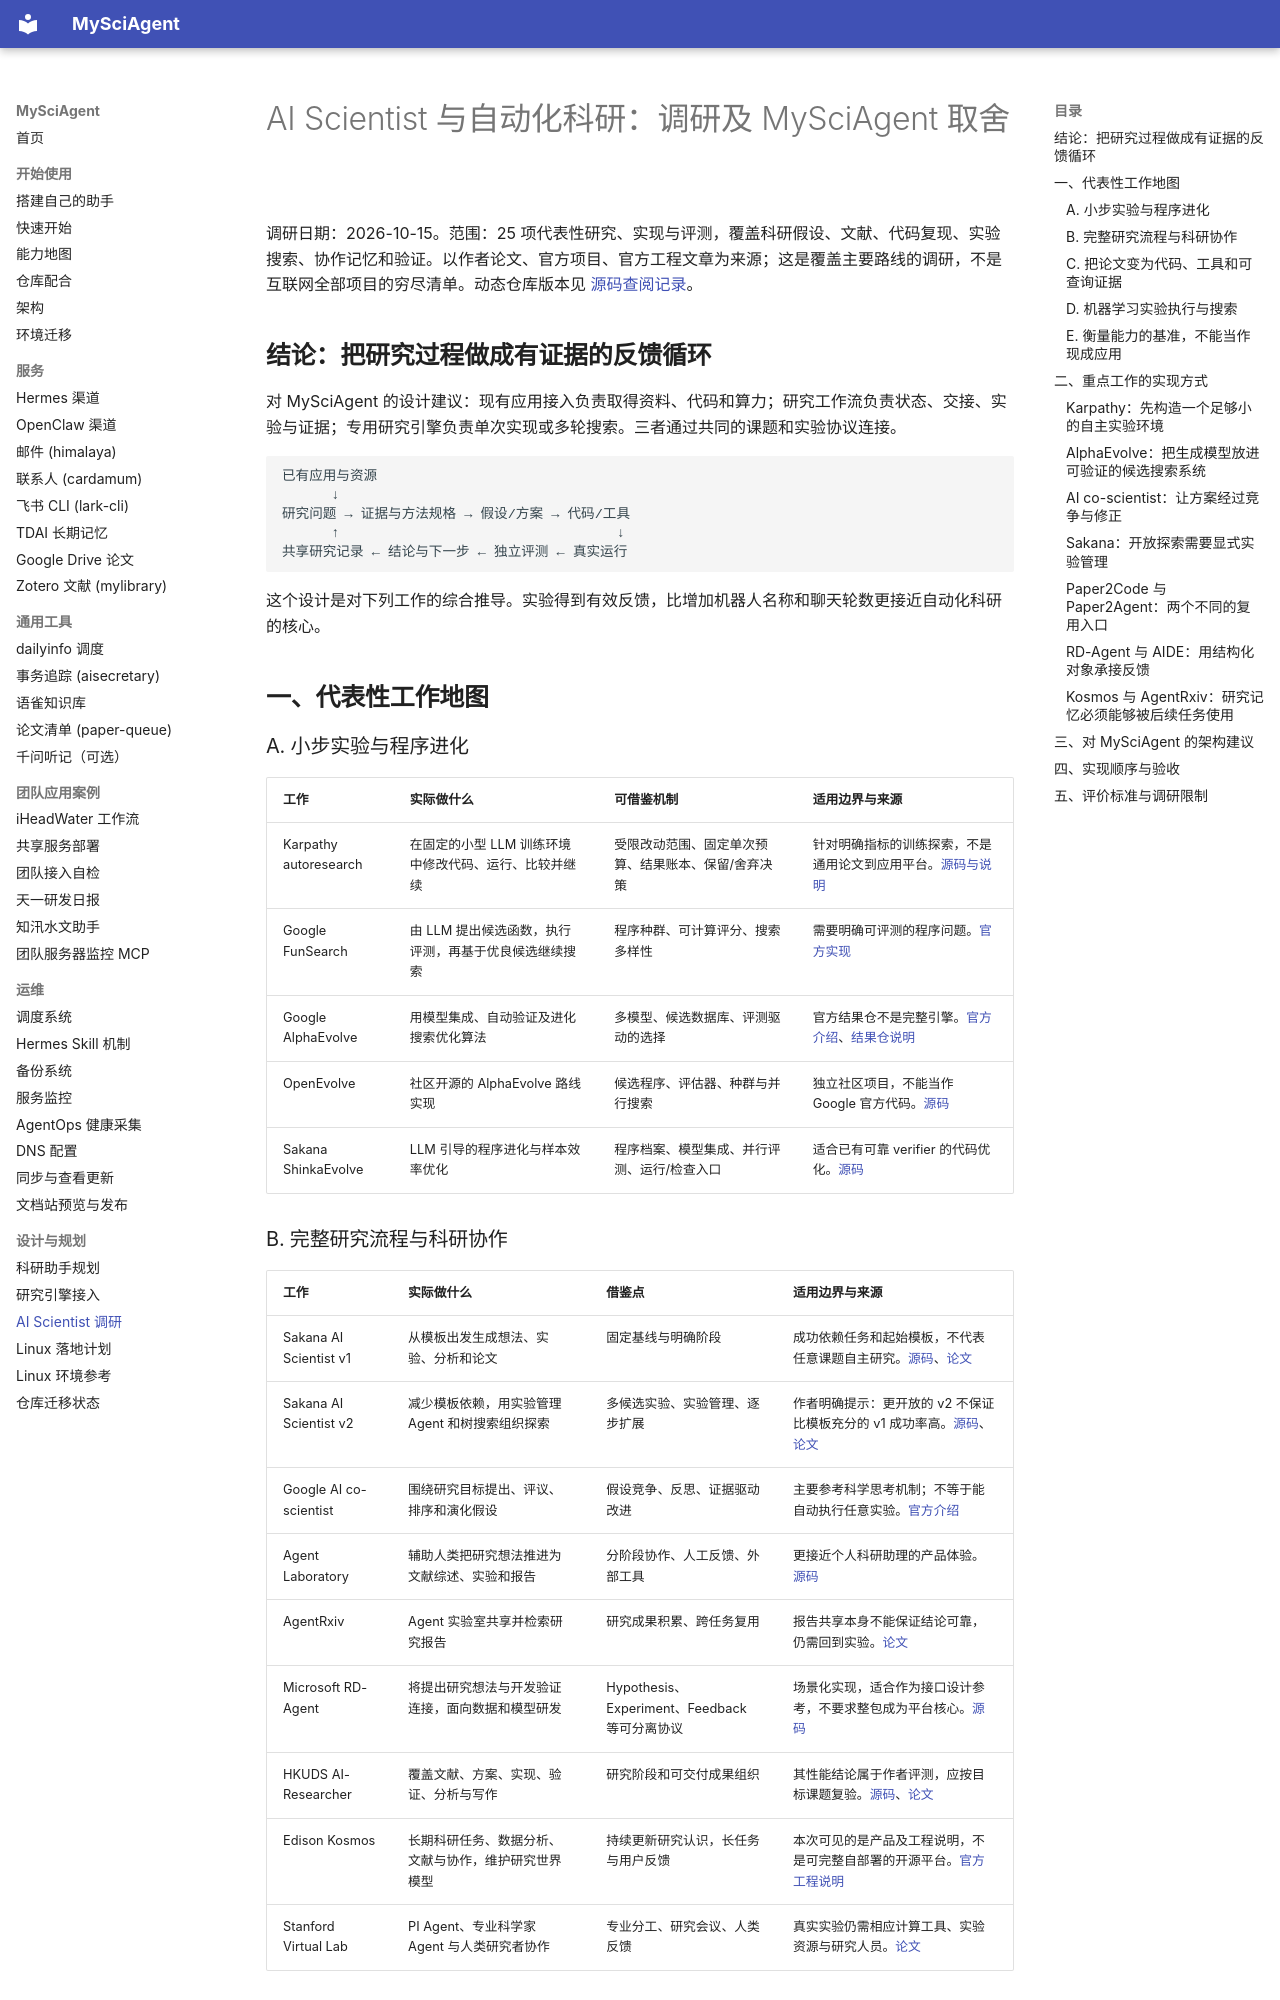

repository: zhuanglaihong/mysciagent · page: ai-scientist-landscape/index.html · generator: mkdocs

# AI Scientist 与自动化科研：调研及 MySciAgent 取舍

调研日期：2026-10-15。范围：25 项代表性研究、实现与评测，覆盖科研假设、文献、代码复现、实验搜索、协作记忆和验证。以作者论文、官方项目、官方工程文章为来源；这是覆盖主要路线的调研，不是互联网全部项目的穷尽清单。动态仓库版本见 [源码查阅记录](ai-scientist-sources.json)。

## 结论：把研究过程做成有证据的反馈循环

对 MySciAgent 的设计建议：现有应用接入负责取得资料、代码和算力；研究工作流负责状态、交接、实验与证据；专用研究引擎负责单次实现或多轮搜索。三者通过共同的课题和实验协议连接。

```text
已有应用与资源
      ↓
研究问题 → 证据与方法规格 → 假设/方案 → 代码/工具
      ↑                                  ↓
共享研究记录 ← 结论与下一步 ← 独立评测 ← 真实运行
```

这个设计是对下列工作的综合推导。实验得到有效反馈，比增加机器人名称和聊天轮数更接近自动化科研的核心。

## 一、代表性工作地图

### A. 小步实验与程序进化

| 工作 | 实际做什么 | 可借鉴机制 | 适用边界与来源 |
|---|---|---|---|
| Karpathy autoresearch | 在固定的小型 LLM 训练环境中修改代码、运行、比较并继续 | 受限改动范围、固定单次预算、结果账本、保留/舍弃决策 | 针对明确指标的训练探索，不是通用论文到应用平台。[源码与说明](https://github.com/karpathy/autoresearch) |
| Google FunSearch | 由 LLM 提出候选函数，执行评测，再基于优良候选继续搜索 | 程序种群、可计算评分、搜索多样性 | 需要明确可评测的程序问题。[官方实现](https://github.com/google-deepmind/funsearch) |
| Google AlphaEvolve | 用模型集成、自动验证及进化搜索优化算法 | 多模型、候选数据库、评测驱动的选择 | 官方结果仓不是完整引擎。[官方介绍](https://deepmind.google/blog/alphaevolve-a-gemini-powered-coding-agent-for-designing-advanced-algorithms/)、[结果仓说明](https://github.com/google-deepmind/alphaevolve_results) |
| OpenEvolve | 社区开源的 AlphaEvolve 路线实现 | 候选程序、评估器、种群与并行搜索 | 独立社区项目，不能当作 Google 官方代码。[源码](https://github.com/algorithmicsuperintelligence/openevolve) |
| Sakana ShinkaEvolve | LLM 引导的程序进化与样本效率优化 | 程序档案、模型集成、并行评测、运行/检查入口 | 适合已有可靠 verifier 的代码优化。[源码](https://github.com/SakanaAI/ShinkaEvolve) |
